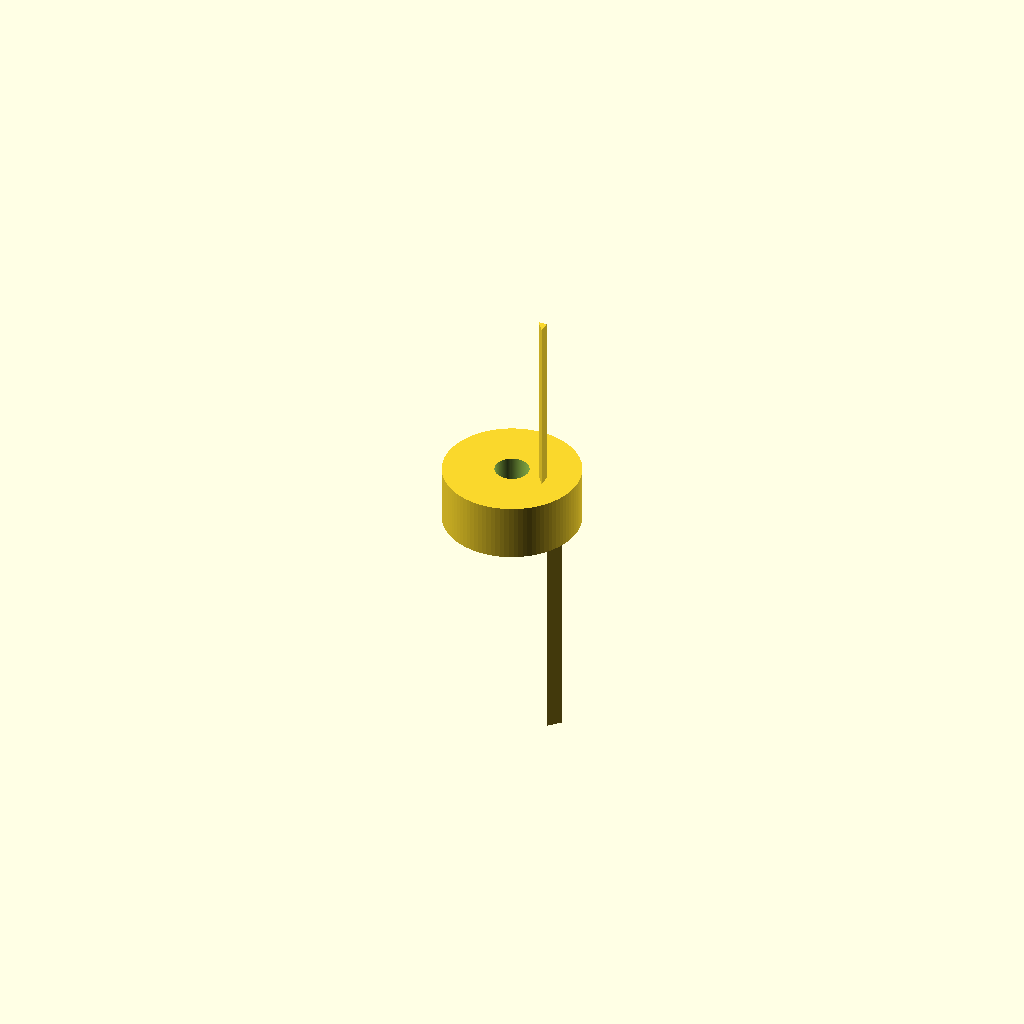
Cell 1 — every parameter at its default value.
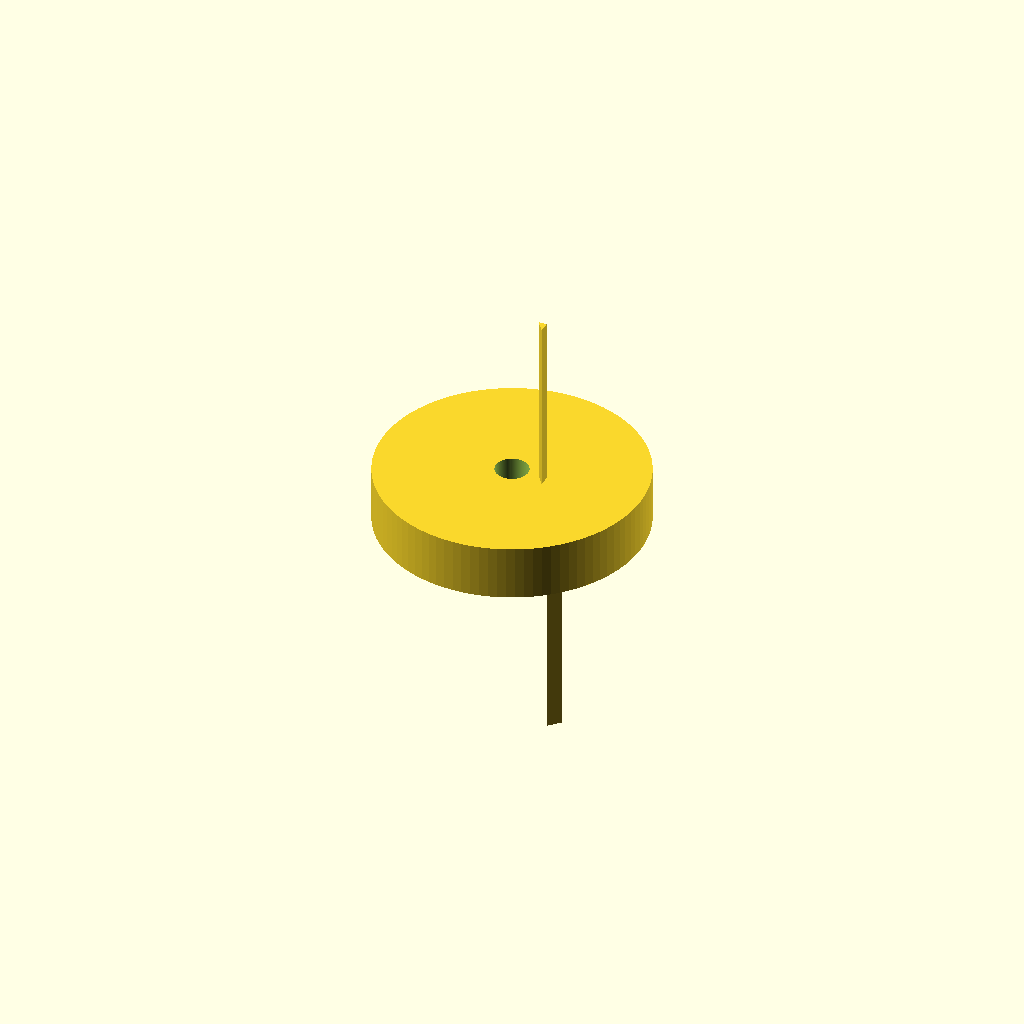
Cell 2 — collar_d set to 24, the other parameters unchanged.
One fixed orthographic camera (rotation 55°, 0°, 25°; colour scheme Cornfield) for every cell.
The OpenSCAD source (bench/results/gpu-v11s1-g10/code/scadcoder-v11s1/hose_barb_reducer_8_5_s6_a2.scad):
// Hose-barb reducer: 8 mm tubing -> 5 mm tubing
// Print orientation: standing upright along +Z

$fn = 96;

// ---- Dimensions (mm) ----
tube_id_8     = 8;    // 8 mm tubing inner diameter
tube_id_5     = 5;    // 5 mm tubing inner diameter
bore          = 3;    // through-bore diameter
collar_d      = 12;   // reducer collar diameter (z = 20..25)

barb_h_8      = 10;   // 8 mm barb height
barb_od_8_b   = 7.5;  // 8 mm barb outer diameter (bottom)
barb_od_8_t   = 9.5;  // 8 mm barb outer diameter (top)

barb_h_5      = 8;    // 5 mm barb height
barb_od_5_b   = 6.5;  // 5 mm barb outer diameter (bottom)
barb_od_5_t   = 5.0;  // 5 mm barb outer diameter (top)

eps           = 0.5;  // cutter overshoot

// ---- Model ----
difference() {
    union() {
        // 8 mm barbs (z = 0..20)
        for (i = [0 : 1])
            translate([0, 0, i * barb_h_8])
                linear_extrude(height = barb_h_8)
                    polygon([
                        [barb_od_8_b / 2, 0],
                        [barb_od_8_t / 2, 0],
                        [barb_od_8_b / 2, -1]
                    ]);

        // Collar (z = 20..25)
        translate([0, 0, 20])
            cylinder(d = collar_d, h = 5);

        // 5 mm barbs (z = 25..41)
        for (i = [0 : 1])
            translate([0, 0, 25 + i * barb_h_5])
                linear_extrude(height = barb_h_5)
                    polygon([
                        [barb_od_5_b / 2, 0],
                        [barb_od_5_t / 2, 0],
                        [barb_od_5_b / 2, -1]
                    ]);
    }

    // Through-bore
    translate([0, 0, -eps])
        cylinder(d = bore, h = 42 + 2 * eps);
}
Parameter table extracted from the source (name, type, default, range or options):
tube_id_8: number, default 8
tube_id_5: number, default 5
bore: number, default 3
collar_d: number, default 12
barb_h_8: number, default 10
barb_od_8_b: number, default 7.5
barb_od_8_t: number, default 9.5
barb_h_5: number, default 8
barb_od_5_b: number, default 6.5
barb_od_5_t: number, default 5
eps: number, default 0.5
